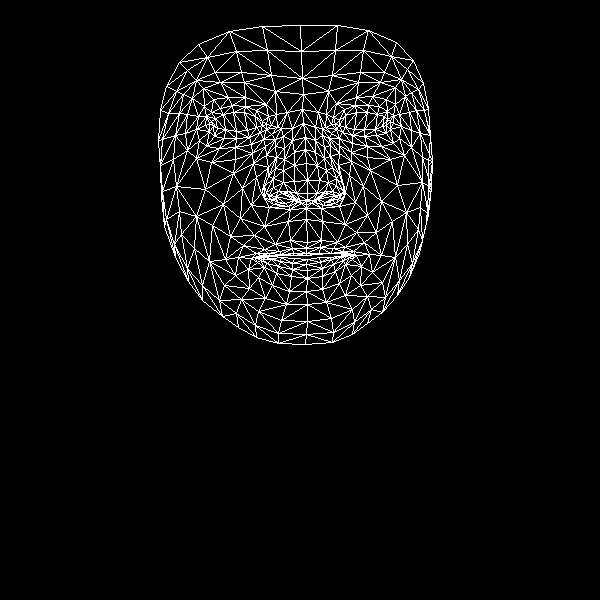

Values plotted in this chart, from the file beside it:
, x, y
0, 307, 242
1, 307, 193
2, 306, 208
3, 294, 152
4, 307, 180
5, 306, 163
6, 303, 123
7, 213, 126
8, 303, 94
9, 302, 78
10, 300, 25
11, 306, 248
12, 306, 253
13, 306, 255
14, 307, 259
15, 306, 264
16, 307, 270
17, 307, 278
18, 306, 291
19, 307, 200
20, 294, 200
21, 166, 86
22, 249, 137
23, 236, 138
24, 224, 138
25, 209, 131
26, 260, 132
27, 232, 105
28, 245, 106
29, 220, 108
30, 211, 112
31, 199, 140
32, 258, 311
33, 209, 123
34, 162, 139
35, 185, 133
36, 242, 188
37, 290, 240
38, 293, 253
39, 275, 244
40, 264, 249
41, 281, 254
42, 271, 256
43, 248, 269
44, 296, 193
45, 294, 181
46, 192, 98
47, 266, 155
48, 266, 192
49, 264, 186
50, 205, 189
51, 294, 165
52, 220, 82
53, 203, 88
54, 179, 62
55, 275, 91
56, 256, 110
57, 238, 257
58, 175, 257
59, 275, 199
... 408 more rows
